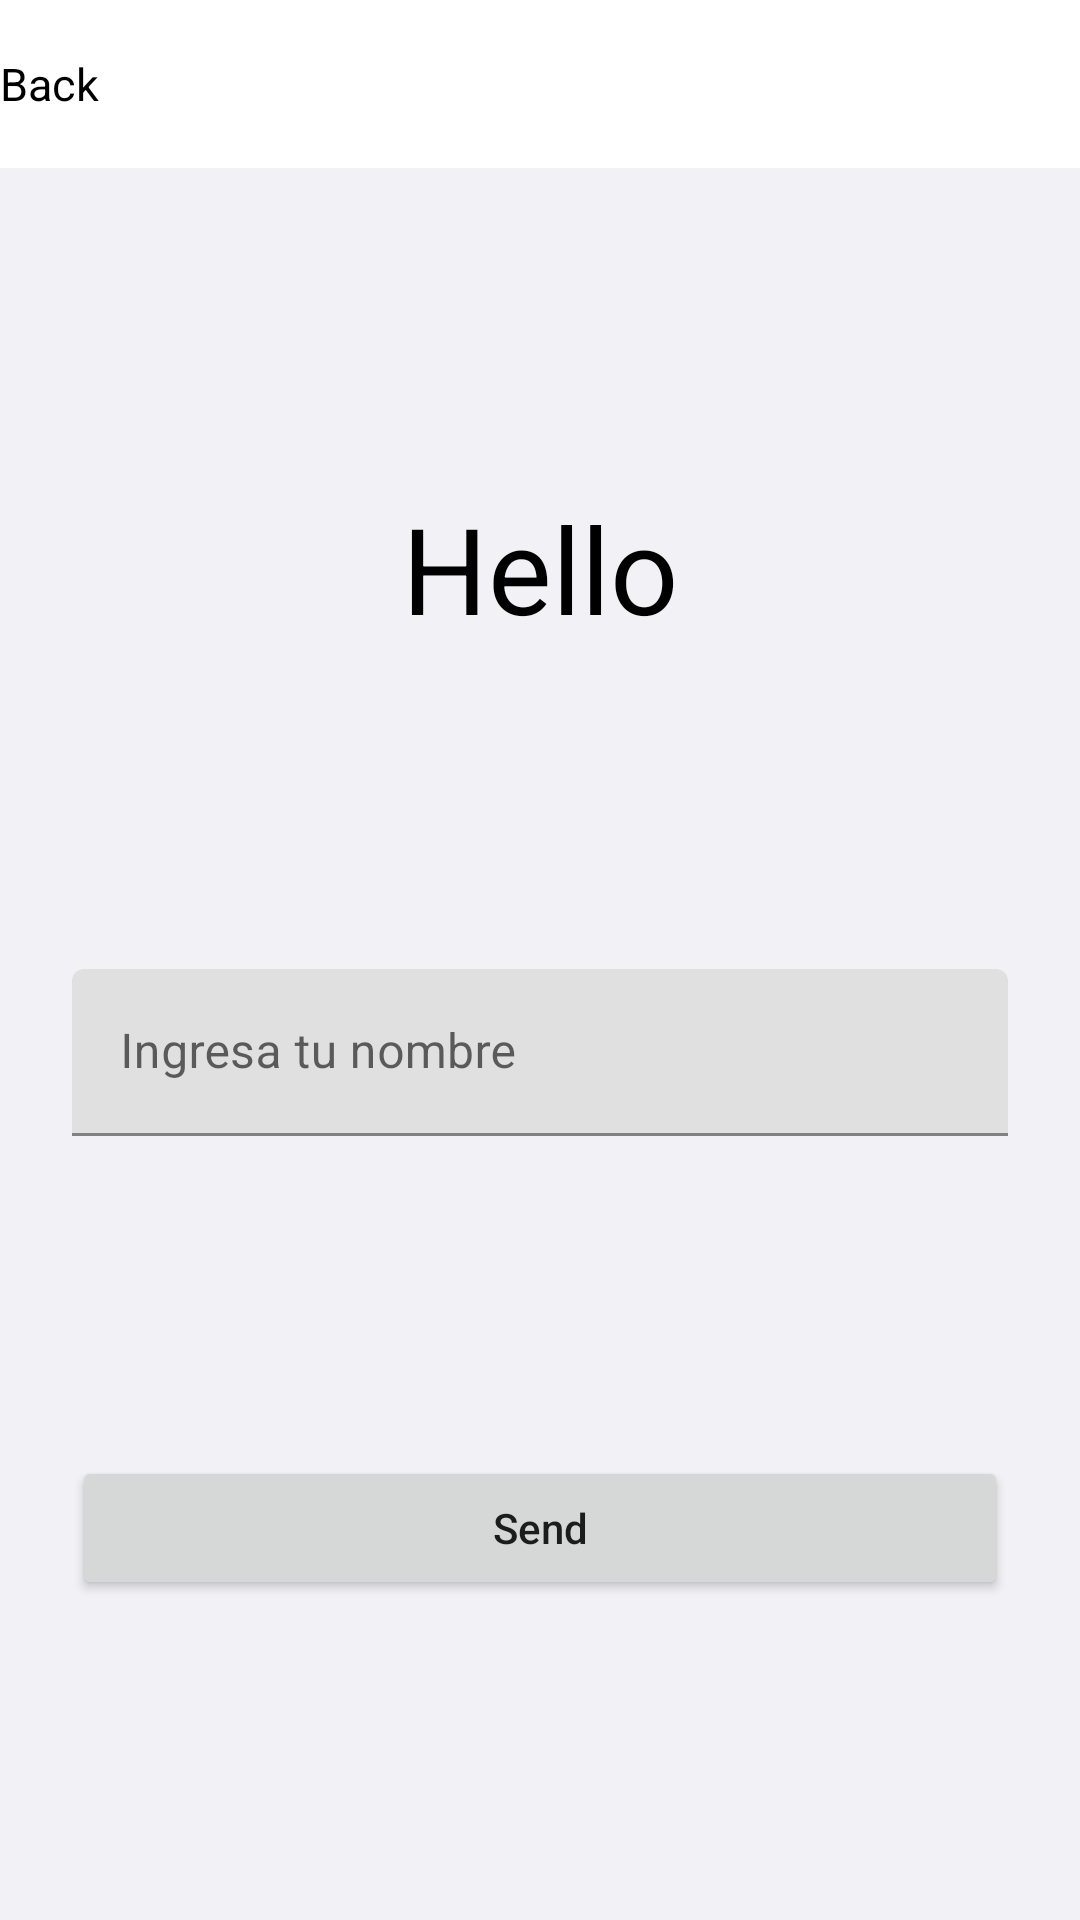

Android layout source for this screen:
<!-- AndroidManifest.xml: application theme Theme.SoapCountry -->
<!-- res/layout/fragment_hello.xml -->
<?xml version="1.0" encoding="utf-8"?>
<LinearLayout xmlns:android="http://schemas.android.com/apk/res/android"
    xmlns:app="http://schemas.android.com/apk/res-auto"
    xmlns:tools="http://schemas.android.com/tools"
    android:layout_width="match_parent"
    android:layout_height="match_parent"
    android:background="@color/background"
    tools:context=".ui.hello.HelloFragment">

    <androidx.constraintlayout.widget.ConstraintLayout
        android:layout_width="match_parent"
        android:layout_height="match_parent"
        tools:context=".ui.hello.HelloFragment">

        <include
            android:id="@+id/toolbar_layout"
            layout="@layout/toolbar_title_back"
            app:layout_constraintEnd_toEndOf="parent"
            app:layout_constraintStart_toStartOf="parent"
            app:layout_constraintTop_toTopOf="parent" />

        <Button
            android:id="@+id/btn_send"
            android:layout_width="0dp"
            android:layout_height="wrap_content"
            android:layout_marginStart="24dp"
            android:layout_marginEnd="24dp"
            android:text="@string/send"
            android:textAllCaps="false"
            app:layout_constraintBottom_toBottomOf="parent"
            app:layout_constraintEnd_toEndOf="parent"
            app:layout_constraintStart_toStartOf="parent"
            app:layout_constraintTop_toBottomOf="@+id/input_name" />

        <TextView
            android:id="@+id/tv_saludo"
            android:layout_width="wrap_content"
            android:layout_height="wrap_content"
            android:text="@string/hello"
            android:textColor="@color/black"
            android:textSize="40sp"
            app:layout_constraintBottom_toTopOf="@+id/input_name"
            app:layout_constraintEnd_toEndOf="parent"
            app:layout_constraintStart_toStartOf="parent"
            app:layout_constraintTop_toBottomOf="@+id/toolbar_layout" />

        <com.google.android.material.textfield.TextInputLayout
            android:id="@+id/input_name"
            android:layout_width="match_parent"
            android:layout_height="wrap_content"
            android:layout_marginStart="24dp"
            android:layout_marginEnd="24dp"
            android:hint="@string/ingresa_tu_nombre"
            app:layout_constraintBottom_toTopOf="@+id/btn_send"
            app:layout_constraintEnd_toEndOf="parent"
            app:layout_constraintStart_toStartOf="parent"
            app:layout_constraintTop_toBottomOf="@+id/tv_saludo">

            <com.google.android.material.textfield.TextInputEditText
                android:layout_width="match_parent"
                android:layout_height="wrap_content"
                android:imeOptions="actionDone"
                android:maxLines="1"
                android:singleLine="true" />

        </com.google.android.material.textfield.TextInputLayout>

        <ProgressBar
            android:id="@+id/progressBar4"
            style="?android:attr/progressBarStyle"
            android:layout_width="wrap_content"
            android:layout_height="wrap_content"
            android:visibility="gone"
            app:layout_constraintBottom_toTopOf="@+id/input_name"
            app:layout_constraintEnd_toEndOf="parent"
            app:layout_constraintStart_toStartOf="parent"
            app:layout_constraintTop_toBottomOf="@+id/tv_saludo" />


    </androidx.constraintlayout.widget.ConstraintLayout>
</LinearLayout>
<!-- res/layout/toolbar_title_back.xml (included above) -->
<?xml version="1.0" encoding="utf-8"?>
<com.google.android.material.appbar.AppBarLayout
    android:id="@+id/toolbar_layout"
    android:layout_width="match_parent"
    android:layout_height="?attr/actionBarSize"
    android:background="@color/white"
    android:theme="@style/ThemeOverlay.AppCompat.Dark.ActionBar"
    app:layout_constraintEnd_toEndOf="parent"
    app:layout_constraintStart_toStartOf="parent"
    app:layout_constraintTop_toTopOf="parent"
    xmlns:app="http://schemas.android.com/apk/res-auto"
    xmlns:android="http://schemas.android.com/apk/res/android">

    <androidx.appcompat.widget.Toolbar
        android:id="@+id/toolbar"
        android:layout_width="match_parent"
        android:layout_height="?attr/actionBarSize"
        android:paddingLeft="0dp"
        app:contentInsetLeft="0dp"
        app:contentInsetStart="0dp"
        app:contentInsetStartWithNavigation="0dp"
        app:layout_collapseMode="pin"
        app:titleMarginStart="16dp">

        <RelativeLayout
            android:layout_width="match_parent"
            android:layout_height="wrap_content">

            <LinearLayout
                android:id="@+id/backIconToolbar"
                android:layout_width="wrap_content"
                android:layout_height="match_parent"
                android:layout_alignParentLeft="true"
                android:orientation="horizontal">

                <ImageView
                    android:id="@+id/backImageView"
                    android:layout_width="wrap_content"
                    android:layout_height="match_parent"
                    android:layout_alignParentStart="true"
                    android:layout_centerVertical="true"
                    android:src="@drawable/ic_keyboard"
                    app:tint="@color/black" />

                <TextView
                    android:id="@+id/backTextToolbar"
                    android:layout_width="wrap_content"
                    android:layout_height="match_parent"
                    android:gravity="center_vertical"
                    android:text="Back"
                    android:textColor="@color/black"
                    android:textSize="15sp"
                    android:typeface="normal" />


            </LinearLayout>

            <TextView
                android:visibility="invisible"
                android:id="@+id/toolbarTitle"
                android:layout_width="wrap_content"
                android:layout_height="match_parent"
                android:layout_centerInParent="true"
                android:gravity="center_vertical"
                android:text="Toolbar title"
                android:textColor="@color/black"
                android:textSize="15sp"
                android:textStyle="bold"
                android:typeface="normal" />

            <TextView
                android:id="@+id/editToolbar"
                android:layout_width="wrap_content"
                android:layout_height="wrap_content"
                android:layout_marginRight="20dp"
                android:layout_alignParentEnd="true"
                android:layout_centerVertical="true"
                android:text="Editar"
                android:textColor="@color/black"
                android:visibility="gone"/>

            <LinearLayout
                android:id="@+id/statusToolbar"
                android:orientation="horizontal"
                android:layout_width="wrap_content"
                android:layout_height="match_parent"
                android:layout_alignParentRight="true"
                android:gravity="center"
                android:visibility="gone">

                <ImageView
                    android:id="@+id/imvStatus"
                    android:layout_width="16dp"
                    android:layout_height="16dp"
                    android:layout_marginRight="4dp"/>

                <TextView
                    android:id="@+id/tvStatus"
                    android:layout_width="wrap_content"
                    android:layout_height="wrap_content"
                    android:layout_centerInParent="true"
                    android:gravity="center_vertical"
                    android:text=""
                    android:textColor="@color/black"
                    android:textSize="10dp"
                    android:textStyle="bold"
                    android:typeface="normal"
                    android:layout_marginRight="8dp" />

            </LinearLayout>

            <ImageView
                android:id="@+id/reloadToolbar"
                android:layout_width="56dp"
                android:layout_height="30dp"
                android:layout_alignParentRight="true"
                android:layout_centerVertical="true"
                android:layout_marginRight="8dp"
                android:visibility="gone"
                app:tint="@color/black" />

            <TextView
                android:layout_width="wrap_content"
                android:layout_height="wrap_content"
                android:text=""
                android:layout_gravity="center"
                android:id="@+id/downloadToolbar"
                android:layout_alignParentRight="true"
                android:layout_centerVertical="true"
                android:layout_marginRight="16dp"
                android:visibility="gone"/>

            <ImageView
                android:id="@+id/shareQr"
                android:layout_width="56dp"
                android:layout_height="20dp"
                android:layout_alignParentRight="true"
                android:layout_centerVertical="true"
                android:layout_marginRight="8dp"
                android:visibility="gone"
                app:tint="@color/black" />

        </RelativeLayout>

    </androidx.appcompat.widget.Toolbar>

</com.google.android.material.appbar.AppBarLayout>
<!-- resources referenced by this layout -->
<resources>
  <color name="background">#F2F1F6</color>
  <color name="black">#FF000000</color>
  <color name="white">#FFFFFFFF</color>
  <string name="hello">Hello</string>
  <string name="ingresa_tu_nombre">Ingresa tu nombre</string>
  <string name="send">Send</string>
  <style name="Theme.SoapCountry" parent="Theme.MaterialComponents.DayNight.NoActionBar">
          
          <item name="colorPrimary">@color/purple_500</item>
          <item name="colorPrimaryVariant">@color/purple_700</item>
          <item name="colorOnPrimary">@color/white</item>
          
          <item name="colorSecondary">@color/teal_200</item>
          <item name="colorSecondaryVariant">@color/teal_700</item>
          <item name="colorOnSecondary">@color/black</item>
          
          <item name="android:statusBarColor" tools:targetApi="l">?attr/colorPrimaryVariant</item>
          
      </style>
  <color name="purple_500">#FF6200EE</color>
  <color name="purple_700">#FF3700B3</color>
  <color name="teal_200">#FF03DAC5</color>
  <color name="teal_700">#FF018786</color>
</resources>
